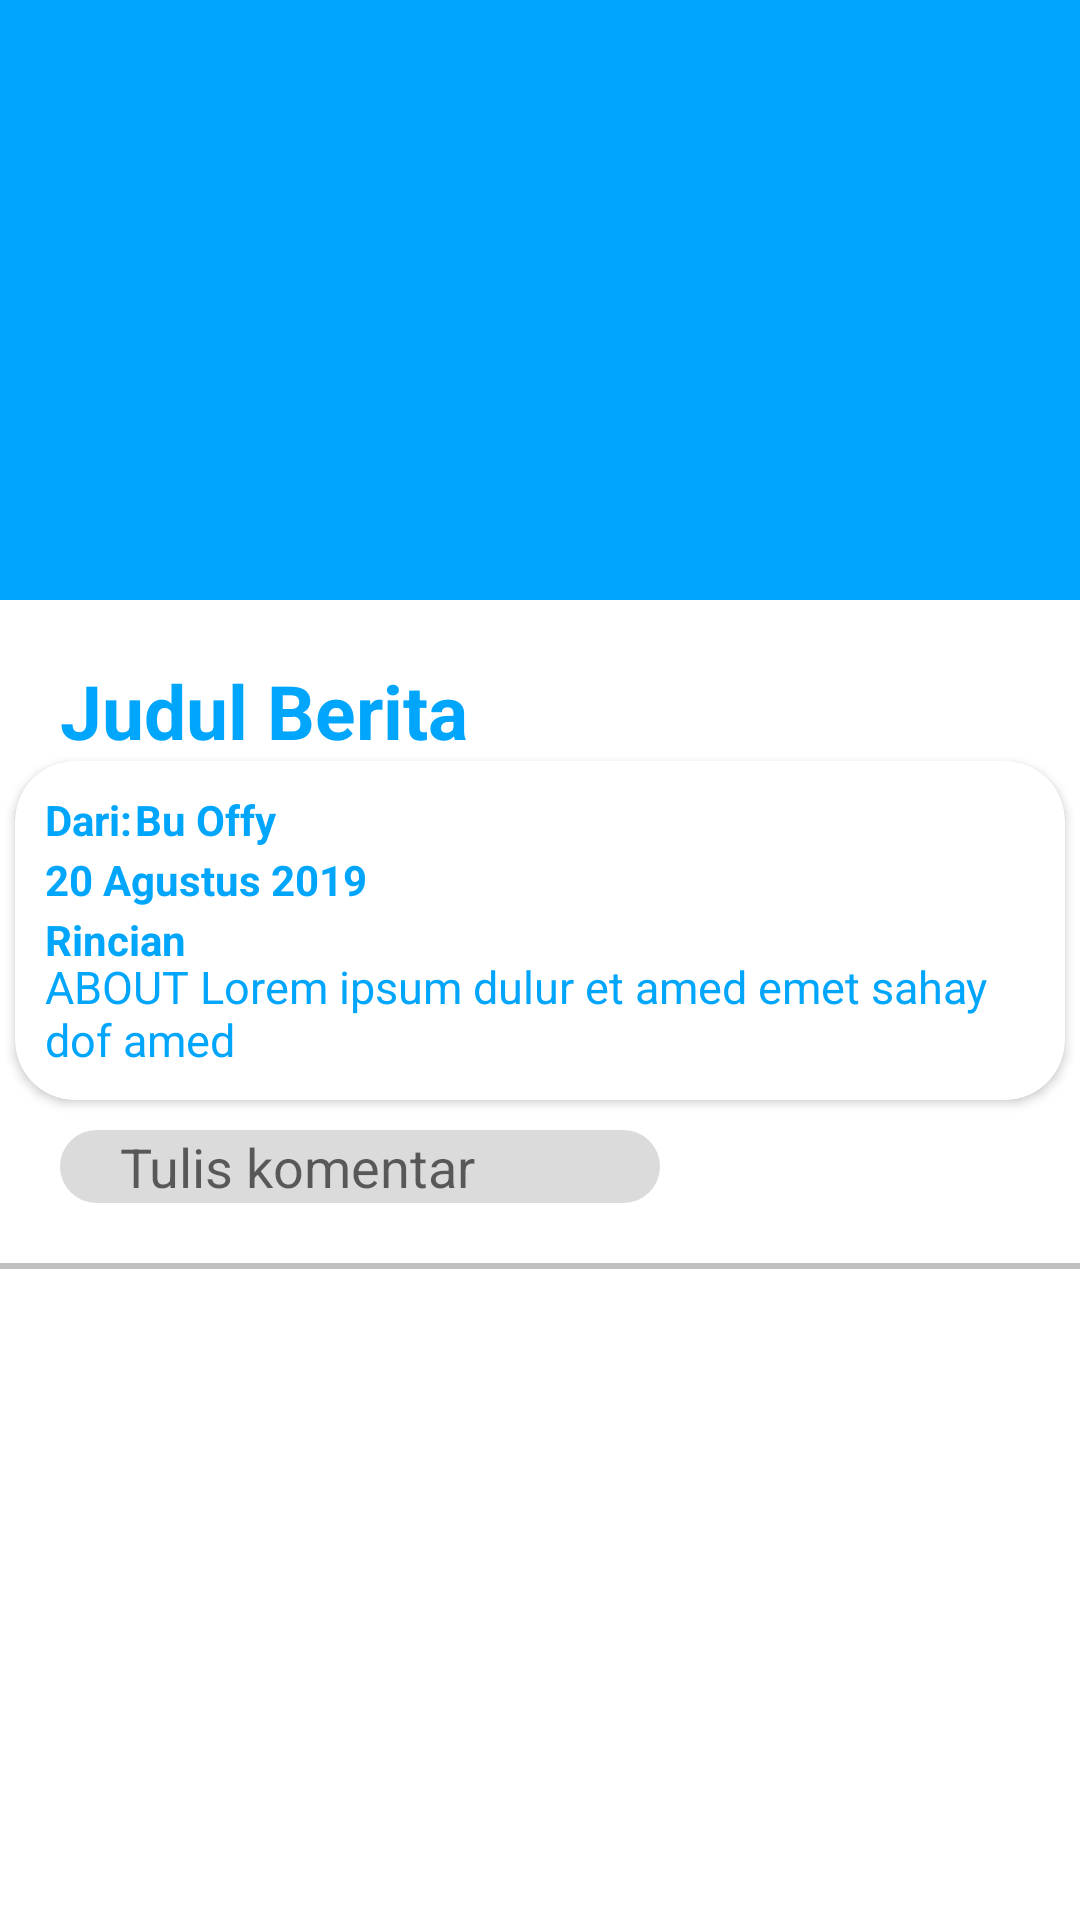

Produce the Android XML layout that renders to this screen, including the resource entries it uses.
<!-- AndroidManifest.xml: application theme AppTheme -->
<!-- res/layout/activity_info.xml -->
<?xml version="1.0" encoding="utf-8"?>
<LinearLayout xmlns:android="http://schemas.android.com/apk/res/android"
        xmlns:app="http://schemas.android.com/apk/res-auto"
        xmlns:tools="http://schemas.android.com/tools"
        android:layout_width="match_parent"
        android:layout_height="match_parent"
        tools:context=".Guru.SmartInfo.InfoActivity"
        android:orientation="vertical"
        android:background="#fff">






    <LinearLayout
            android:layout_width="match_parent"
            android:layout_height="match_parent"
            android:orientation="vertical">
        <ImageView
                android:layout_gravity="center"
                android:layout_width="match_parent"
                android:layout_height="200dp"
                android:background="@color/mssBlue"
                android:scaleType="center"/>
        <TextView
                android:id="@+id/tv_judul"
                android:layout_width="wrap_content"
                android:layout_height="wrap_content"
                android:text="Judul Berita"
                android:textSize="25dp"
                android:layout_marginLeft="20dp"
                android:layout_marginTop="20dp"
                android:textColor="#00A5FC"
                android:textStyle="bold"/>

        <androidx.cardview.widget.CardView
                android:layout_width="350dp"
                android:layout_height="wrap_content"
                app:cardCornerRadius="20dp"
                android:layout_gravity="center"
                android:background="@color/mssBlue30">
            <TextView
                    android:layout_width="wrap_content"
                    android:layout_height="wrap_content"
                    android:text="Dari: "
                    android:textColor="#00A5FC"
                    android:textStyle="bold"
                    android:padding="10dp"/>


            <TextView
                    android:id="@+id/tv_pengirim"
                    android:layout_width="wrap_content"
                    android:layout_height="wrap_content"
                    android:text="Bu Offy"
                    android:textColor="#00A5FC"
                    android:textStyle="bold"
                    android:layout_marginLeft="30dp"
                    android:padding="10dp"/>

            <TextView
                    android:id="@+id/tv_tanggal"
                    android:layout_width="wrap_content"
                    android:layout_height="wrap_content"
                    android:text="20 Agustus 2019"
                    android:layout_marginTop="20dp"
                    android:layout_marginRight="15dp"
                    android:textColor="#00A5FC"
                    android:textStyle="bold"
                    android:padding="10dp"/>

            <TextView
                    android:layout_width="wrap_content"
                    android:layout_height="wrap_content"
                    android:text="Rincian "
                    android:textColor="#00A5FC"
                    android:textStyle="bold"
                    android:padding="10dp"
                    android:layout_marginTop="40dp"/>

            <TextView
                    android:id="@+id/tv_about"
                    android:layout_width="wrap_content"
                    android:layout_height="wrap_content"
                    android:layout_marginTop="55dp"
                    android:text="ABOUT Lorem ipsum dulur et amed emet sahay dof amed"
                    android:textColor="#00A5FC"
                    android:textSize="15dp"
                    android:padding="10dp"/>

        </androidx.cardview.widget.CardView>



        <EditText
                android:layout_width="200dp"
                android:layout_height="wrap_content"
                android:layout_marginLeft="20dp"
                android:layout_marginTop="10dp"
                android:layout_marginBottom="20dp"
                android:paddingLeft="20dp"
                android:background="@drawable/smartinfo_edittext"
                android:hint="Tulis komentar"/>

        <View
                android:layout_width="match_parent"
                android:layout_height="2dp"
                android:background="#90909090"/>
    </LinearLayout>

</LinearLayout>
<!-- resources referenced by this layout -->
<resources>
  <color name="mssBlue">#00a5fc</color>
  <color name="mssBlue30">#bce0fd</color>
  <!-- drawable smartinfo_edittext (drawable) -->
  <?xml version="1.0" encoding="utf-8"?>
  <shape xmlns:android="http://schemas.android.com/apk/res/android">
      <solid
              android:color="#DBDBDB"/>
      <corners
              android:radius="20dp"/>
  
  </shape>
  <style name="AppTheme" parent="Theme.AppCompat.Light.NoActionBar">
          
          <item name="colorPrimary">@color/colorPrimary</item>
          <item name="colorPrimaryDark">@color/colorPrimaryDark</item>
          <item name="colorAccent">@color/colorAccent</item>
      </style>
  <color name="colorPrimary">#00a5fc</color>
  <color name="colorPrimaryDark">#41f3a0</color>
  <color name="colorAccent">#0084FF</color>
</resources>
